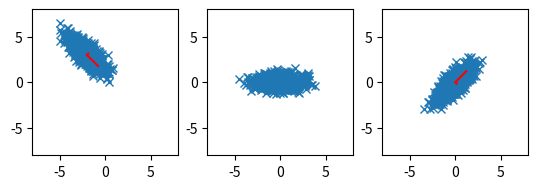

The script that saved this image:
# scatter correlated 2d point cloud

import numpy as np
import matplotlib.pyplot as plt

# generate correlated 2d point cloud
mean = [-2, 3]
cov = [
    [-0.8, 1],
    [1, -0.8],
]
x, y = np.random.multivariate_normal(mean, cov, 1000).T

# get covariance matrix
cov = np.cov(x, y)
print(cov)

# get eigenvalues and eigenvectors
eig_val, eig_vec = np.linalg.eig(cov)

# transform data to eigenspace
data1 = np.array([x, y])
print(data1)
# subtract mean
data1[0] -= mean[0]
data1[1] -= mean[1]
# data = np.dot(eig_vec, data)

# multiply data with transposed eigenvectors
data1 = np.dot(eig_vec.T, data1)

# copt the eigenvectors into new variable and swap the two eigenvectors
eig_vec2 = np.copy(eig_vec)
eig_vec2[:, [0, 1]] = eig_vec2[:, [1, 0]]

# put basis vectors to new eigenvectors
data2 = np.dot(eig_vec.T, data1)


# create multiple plots
fig, ax = plt.subplots(1, 3)

# plot eigenvectors starting from mean
# plot
ax[0].plot(x, y, "x")
ax[0].plot([mean[0], mean[0] + eig_vec[0, 0] * eig_val[0]], [mean[1], mean[1] + eig_vec[1, 0] * eig_val[0]], color="red")
ax[0].plot([mean[0], mean[0] + eig_vec[0, 1] * eig_val[1]], [mean[1], mean[1] + eig_vec[1, 1] * eig_val[1]], color="red")

# plot transformed data
ax[1].plot(data1[0], data1[1], "x")


ax[2].plot(data2[0], data2[1], "x")
ax[2].plot([0, eig_vec2[0, 0] * eig_val[0]], [0, eig_vec2[1, 0] * eig_val[0]], color="red")
ax[2].plot([0, eig_vec2[0, 1] * eig_val[1]], [0, eig_vec2[1, 1] * eig_val[1]], color="red")


# put axis on equal scale
ax[0].set_aspect("equal", adjustable="box")
ax[1].set_aspect("equal", adjustable="box")
ax[2].set_aspect("equal", adjustable="box")

# set limits
ax[0].set_xlim(-8, 8)
ax[0].set_ylim(-8, 8)
ax[1].set_xlim(-8, 8)
ax[1].set_ylim(-8, 8)
ax[2].set_xlim(-8, 8)
ax[2].set_ylim(-8, 8)

plt.show()
